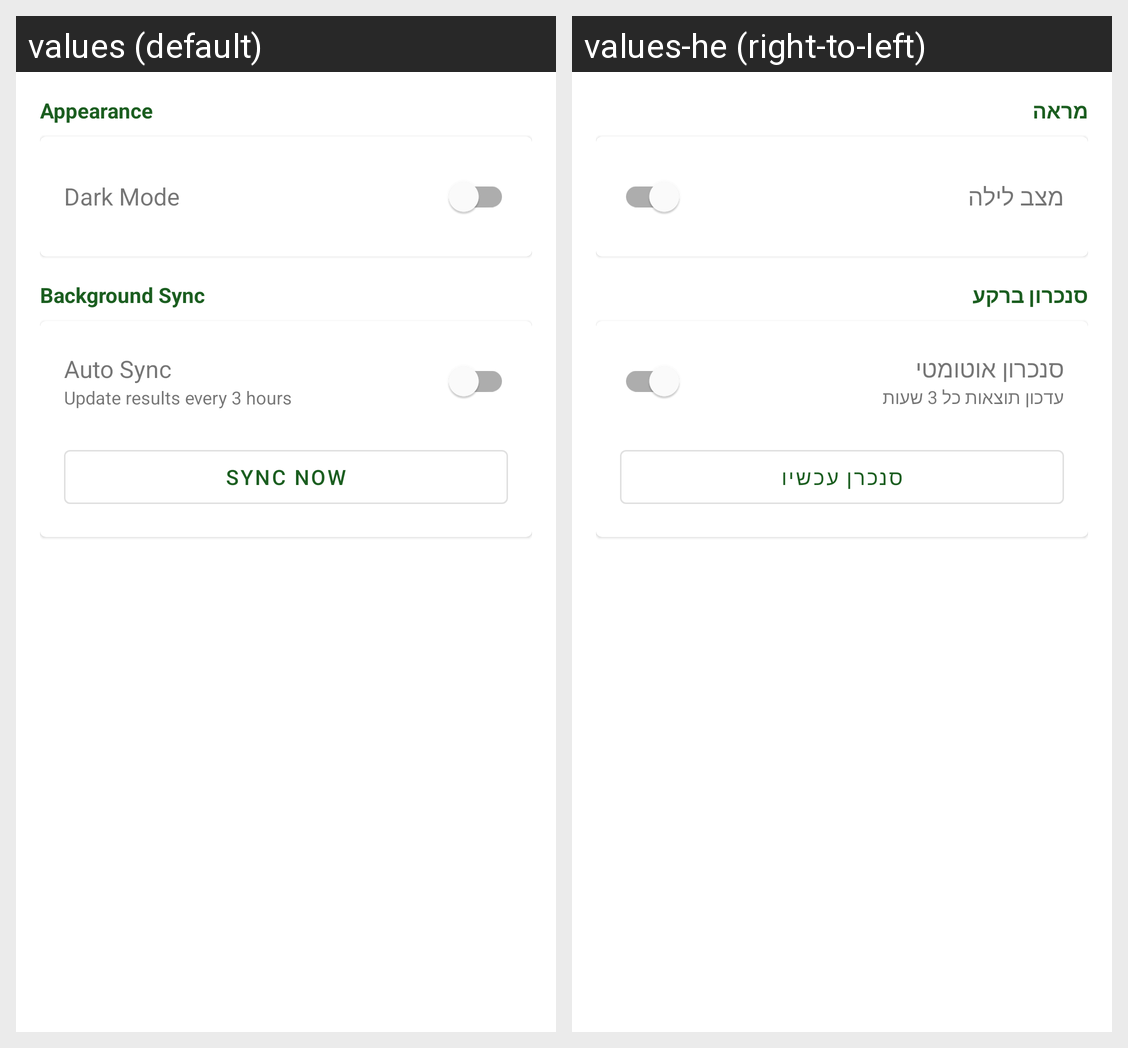

Strings drawn on this Android screen and how each of the app's shown locales translates them:
Android screen res/layout/fragment_settings.xml rendered under 2 locales, left to right: values (default), values-he (right-to-left). Device: Nexus 5 (rendered at 1080×1920; each locale shown at half size, 540×960, under a caption strip naming it); theme Theme.WorldCupApp.
Strings drawn on this screen, with the default value and each locale's value (text and hints the layout hard-codes, and strings that could not be matched under every locale, appear in the picture but are not listed):

settings_appearance
  values: Appearance
  values-he: מראה

dark_mode
  values: Dark Mode
  values-he: מצב לילה

settings_notifications
  values: Background Sync
  values-he: סנכרון ברקע

background_sync
  values: Auto Sync
  values-he: סנכרון אוטומטי

background_sync_desc
  values: Update results every 3 hours
  values-he: עדכון תוצאות כל 3 שעות

sync_now
  values: Sync Now
  values-he: סנכרן עכשיו
